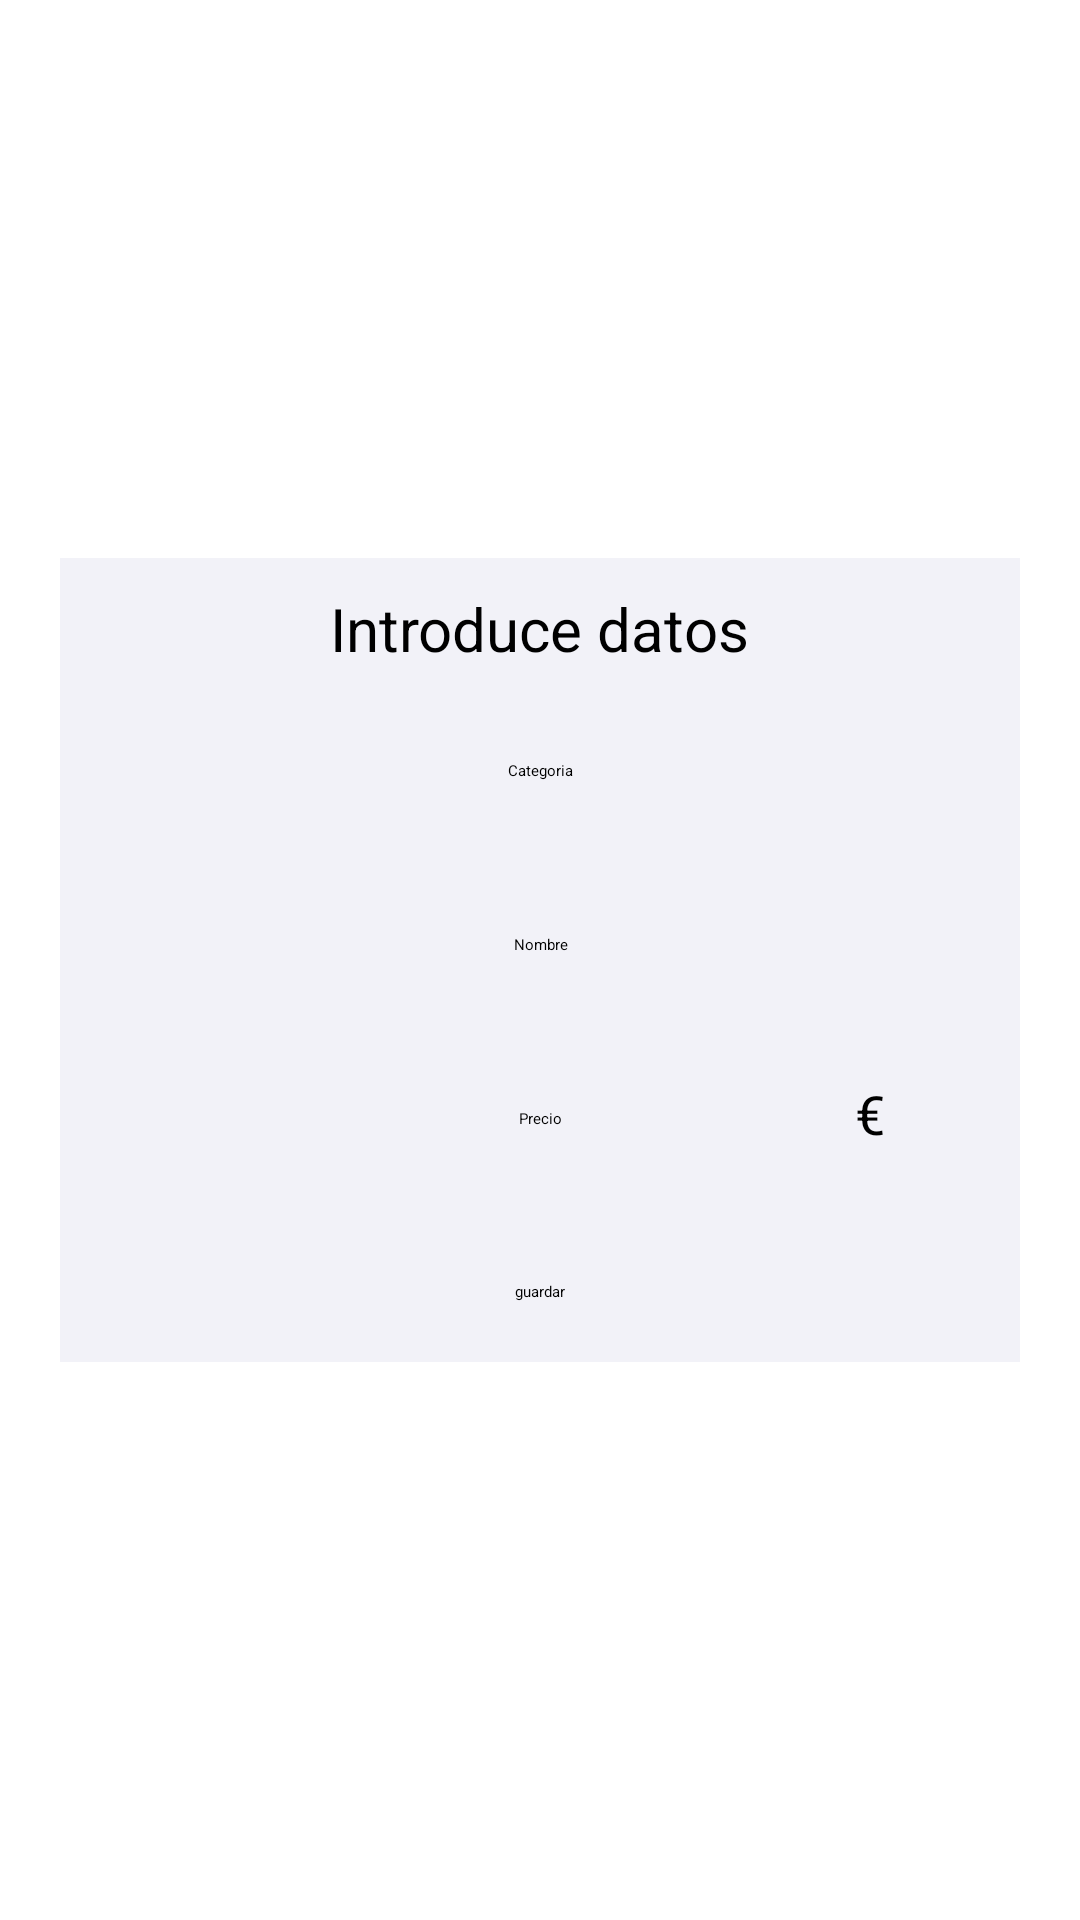

Reconstruct the res/layout file that produces this screen, plus the resources it refers to.
<!-- AndroidManifest.xml: application theme Theme.ProyectoFinal -->
<!-- res/layout/activity_nuevo_producto.xml -->
<?xml version="1.0" encoding="utf-8"?>
<ScrollView xmlns:android="http://schemas.android.com/apk/res/android"
    xmlns:app="http://schemas.android.com/apk/res-auto"
    xmlns:tools="http://schemas.android.com/tools"
    android:layout_width="match_parent"
    android:id="@+id/scrollNuevoProd"
    android:layout_height="match_parent"
    tools:context=".NuevoProducto">


    <LinearLayout
        android:id="@+id/linearPrincipalProd"
        android:layout_width="match_parent"
        android:layout_height="wrap_content"
        android:orientation="vertical"
        android:background="#F2F2F8"
        android:layout_margin="20dp"
        android:layout_gravity="center">

        <RelativeLayout
            android:id="@+id/relativeNuevoProd1"
            android:layout_width="match_parent"
            android:layout_height="wrap_content"
            android:layout_margin="5dp">

            
            <TextView
                android:id="@+id/textoAddPro"
                android:layout_width="wrap_content"
                android:layout_height="wrap_content"
                android:text="Introduce datos"
                android:textSize="20sp"
                android:layout_centerHorizontal="true"
                android:layout_margin="5dp"/>

            <EditText
                android:id="@+id/editCategoriaAddPro"
                android:layout_width="200dp"
                android:layout_height="wrap_content"
                android:layout_below="@+id/textoAddPro"
                android:layout_centerHorizontal="true"
                android:layout_marginStart="5dp"
                android:layout_marginTop="5dp"
                android:layout_marginEnd="5dp"
                android:layout_marginBottom="5dp"
                android:backgroundTint="@color/primaryDarkColor"
                android:gravity="center"
                android:hint="Categoria"
                android:inputType="text"
                android:maxLength="30"
                android:minHeight="48dp" />


            <EditText
                android:id="@+id/editNombreAddPro"
                android:layout_width="200dp"
                android:layout_height="wrap_content"
                android:layout_below="@+id/editCategoriaAddPro"
                android:layout_centerHorizontal="true"
                android:layout_marginStart="5dp"
                android:layout_marginTop="5dp"
                android:layout_marginEnd="5dp"
                android:layout_marginBottom="5dp"
                android:backgroundTint="@color/primaryDarkColor"
                android:gravity="center"
                android:hint="Nombre"
                android:inputType="text"
                android:maxLength="40"
                android:minHeight="48dp" />

            <EditText
                android:id="@+id/editPrecioAddPro"
                android:layout_width="200dp"
                android:layout_height="wrap_content"
                android:layout_below="@+id/editNombreAddPro"
                android:layout_centerHorizontal="true"
                android:layout_marginStart="5dp"
                android:layout_marginTop="5dp"
                android:layout_marginEnd="5dp"
                android:layout_marginBottom="5dp"
                android:backgroundTint="@color/primaryDarkColor"
                android:gravity="center"
                android:hint="Precio"
                android:inputType="numberDecimal"
                android:minHeight="48dp" />
            <TextView
                android:id="@+id/textoPrecioAdd"
                android:layout_width="wrap_content"
                android:layout_height="wrap_content"
                android:layout_toRightOf="@+id/editPrecioAddPro"
                android:layout_below="@+id/editNombreAddPro"
                android:textSize="18sp"
                android:text="€"
                android:layout_marginTop="15dp"/>
        </RelativeLayout>

        <Button
            android:id="@+id/botonAltaProducto"
            android:layout_width="wrap_content"
            android:layout_height="wrap_content"
            android:layout_gravity="center_horizontal"
            android:layout_margin="20dp"
            android:text="guardar"/>


    </LinearLayout>

</ScrollView>
<!-- resources referenced by this layout -->
<resources>
  <color name="primaryDarkColor">#a28fc6</color>
  <style name="Theme.ProyectoFinal" parent="Theme.MaterialComponents.DayNight.DarkActionBar">
          
          <item name="colorPrimary">@color/primaryColor</item>
          <item name="colorPrimaryVariant">@color/primaryDarkColor</item>
          <item name="colorOnPrimary">@color/primaryLightColor</item>
          
          <item name="colorSecondary">@color/secondaryColor</item>
          <item name="colorSecondaryVariant">@color/secondaryDarkColor</item>
          <item name="colorOnSecondary">@color/primaryTextColor</item>
          
          <item name="android:statusBarColor" tools:targetApi="l">?attr/colorPrimaryVariant</item>
          
      </style>
  <color name="primaryColor">#976ED7</color>
  <color name="primaryLightColor">#fff2ff</color>
  <color name="secondaryColor">#c2c2c2</color>
  <color name="secondaryDarkColor">#929292</color>
  <color name="primaryTextColor">#ffffff</color>
</resources>
